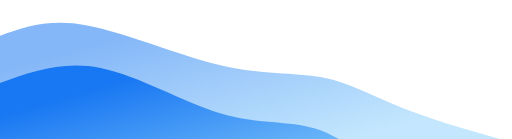
t = 0.00 s
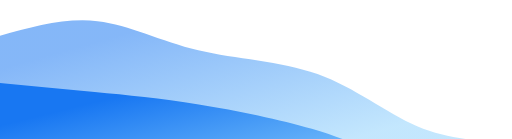
t = 0.75 s
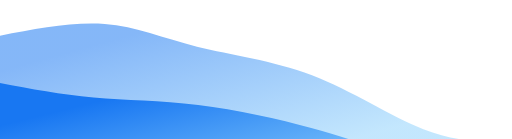
t = 1.25 s
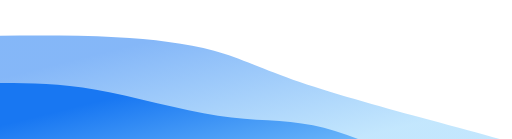
t = 2.00 s
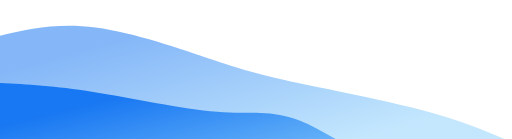
t = 2.75 s
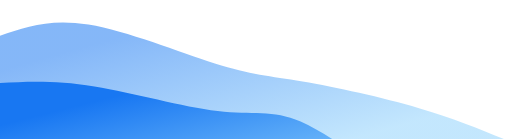
t = 3.25 s

The animated SVG that drew these frames (rendered in a browser with its animation timeline set to each time). Animation: 2 CSS @keyframes rules; one cycle of 4.00 s, repeats indefinitely.

<svg width="100%" height="100%" id="svg" viewBox="0 0 1440 390" xmlns="http://www.w3.org/2000/svg" class="transition duration-300 ease-in-out delay-150"><style>
          .path-0{
            animation:pathAnim-0 4s;
            animation-timing-function: linear;
            animation-iteration-count: infinite;
          }
          @keyframes pathAnim-0{
            0%{
              d: path("M 0,400 L 0,100 C 68.83253588516749,75.70334928229664 137.66507177033498,51.4066985645933 245,71 C 352.334928229665,90.5933014354067 498.17224880382764,154.07655502392345 617,182 C 735.8277511961724,209.92344497607655 827.6459330143541,202.28708133971296 905,217 C 982.3540669856459,231.71291866028704 1045.244019138756,268.7751196172249 1132,303 C 1218.755980861244,337.2248803827751 1329.377990430622,368.6124401913876 1440,400 L 1440,400 L 0,400 Z");
            }
            25%{
              d: path("M 0,400 L 0,100 C 99.93301435406698,73.90430622009569 199.86602870813397,47.80861244019139 284,55 C 368.13397129186603,62.19138755980861 436.46889952153106,102.66985645933013 538,127 C 639.5311004784689,151.33014354066987 774.2583732057416,159.51196172248805 889,205 C 1003.7416267942584,250.48803827751195 1098.4976076555024,333.2822966507177 1187,372 C 1275.5023923444976,410.7177033492823 1357.751196172249,405.3588516746412 1440,400 L 1440,400 L 0,400 Z");
            }
            50%{
              d: path("M 0,400 L 0,100 C 111.34928229665073,99.32057416267943 222.69856459330146,98.64114832535886 326,104 C 429.30143540669854,109.35885167464114 524.555023923445,120.75598086124401 602,142 C 679.444976076555,163.244019138756 739.0813397129187,194.33492822966508 843,230 C 946.9186602870813,265.6650717703349 1095.1196172248804,305.9043062200957 1202,335 C 1308.8803827751196,364.0956937799043 1374.44019138756,382.04784688995215 1440,400 L 1440,400 L 0,400 Z");
            }
            75%{
              d: path("M 0,400 L 0,100 C 70.60287081339715,75.41626794258373 141.2057416267943,50.83253588516746 250,68 C 358.7942583732057,85.16746411483254 505.77990430622003,144.08612440191388 600,177 C 694.22009569378,209.91387559808612 735.6746411483253,216.82296650717706 833,233 C 930.3253588516747,249.17703349282294 1083.5215311004783,274.622009569378 1194,304 C 1304.4784688995217,333.377990430622 1372.2392344497607,366.688995215311 1440,400 L 1440,400 L 0,400 Z");
            }
            100%{
              d: path("M 0,400 L 0,100 C 68.83253588516749,75.70334928229664 137.66507177033498,51.4066985645933 245,71 C 352.334928229665,90.5933014354067 498.17224880382764,154.07655502392345 617,182 C 735.8277511961724,209.92344497607655 827.6459330143541,202.28708133971296 905,217 C 982.3540669856459,231.71291866028704 1045.244019138756,268.7751196172249 1132,303 C 1218.755980861244,337.2248803827751 1329.377990430622,368.6124401913876 1440,400 L 1440,400 L 0,400 Z");
            }
          }</style><defs><linearGradient id="gradient" x1="12%" y1="18%" x2="88%" y2="82%"><stop offset="5%" stop-color="#1877f2"></stop><stop offset="95%" stop-color="#8ED1FC"></stop></linearGradient></defs><path d="M 0,400 L 0,100 C 68.83253588516749,75.70334928229664 137.66507177033498,51.4066985645933 245,71 C 352.334928229665,90.5933014354067 498.17224880382764,154.07655502392345 617,182 C 735.8277511961724,209.92344497607655 827.6459330143541,202.28708133971296 905,217 C 982.3540669856459,231.71291866028704 1045.244019138756,268.7751196172249 1132,303 C 1218.755980861244,337.2248803827751 1329.377990430622,368.6124401913876 1440,400 L 1440,400 L 0,400 Z" stroke="none" stroke-width="0" fill="url(#gradient)" fill-opacity="0.53" class="transition-all duration-300 ease-in-out delay-150 path-0"></path><style>
          .path-1{
            animation:pathAnim-1 4s;
            animation-timing-function: linear;
            animation-iteration-count: infinite;
          }
          @keyframes pathAnim-1{
            0%{
              d: path("M 0,400 L 0,233 C 88.38277511961724,201.36363636363637 176.76555023923447,169.72727272727272 283,191 C 389.23444976076553,212.27272727272728 513.3205741626795,286.45454545454544 619,318 C 724.6794258373205,349.54545454545456 811.9521531100477,338.4545454545455 886,361 C 960.0478468899523,383.5454545454545 1020.8708133971293,439.7272727272727 1111,474 C 1201.1291866028707,508.2727272727273 1320.5645933014353,520.6363636363636 1440,533 L 1440,400 L 0,400 Z");
            }
            25%{
              d: path("M 0,400 L 0,233 C 87.70334928229664,254.7799043062201 175.40669856459328,276.5598086124402 261,281 C 346.5933014354067,285.4401913875598 430.07655502392345,272.5406698564593 539,285 C 647.9234449760766,297.4593301435407 782.287081339713,335.27751196172255 874,362 C 965.712918660287,388.72248803827745 1014.7751196172248,404.3492822966507 1102,431 C 1189.2248803827752,457.6507177033493 1314.6124401913876,495.32535885167465 1440,533 L 1440,400 L 0,400 Z");
            }
            50%{
              d: path("M 0,400 L 0,233 C 81.66507177033492,232.98086124401914 163.33014354066984,232.96172248803828 270,252 C 376.66985645933016,271.0382775119617 508.3444976076555,309.13397129186603 613,325 C 717.6555023923445,340.86602870813397 795.2918660287081,334.5023923444976 880,352 C 964.7081339712919,369.4976076555024 1056.488038277512,410.8564593301436 1151,445 C 1245.511961722488,479.1435406698564 1342.755980861244,506.0717703349282 1440,533 L 1440,400 L 0,400 Z");
            }
            75%{
              d: path("M 0,400 L 0,233 C 75.0622009569378,238.1674641148325 150.1244019138756,243.33492822966502 260,260 C 369.8755980861244,276.665071770335 514.5645933014355,304.8277511961723 610,310 C 705.4354066985645,315.1722488038277 751.6172248803828,297.35406698564594 832,335 C 912.3827751196172,372.64593301435406 1026.9665071770335,465.755980861244 1134,508 C 1241.0334928229665,550.244019138756 1340.5167464114834,541.622009569378 1440,533 L 1440,400 L 0,400 Z");
            }
            100%{
              d: path("M 0,400 L 0,233 C 88.38277511961724,201.36363636363637 176.76555023923447,169.72727272727272 283,191 C 389.23444976076553,212.27272727272728 513.3205741626795,286.45454545454544 619,318 C 724.6794258373205,349.54545454545456 811.9521531100477,338.4545454545455 886,361 C 960.0478468899523,383.5454545454545 1020.8708133971293,439.7272727272727 1111,474 C 1201.1291866028707,508.2727272727273 1320.5645933014353,520.6363636363636 1440,533 L 1440,400 L 0,400 Z");
            }
          }</style><defs><linearGradient id="gradient" x1="12%" y1="18%" x2="88%" y2="82%"><stop offset="5%" stop-color="#1877f2"></stop><stop offset="95%" stop-color="#8ED1FC"></stop></linearGradient></defs><path d="M 0,400 L 0,233 C 88.38277511961724,201.36363636363637 176.76555023923447,169.72727272727272 283,191 C 389.23444976076553,212.27272727272728 513.3205741626795,286.45454545454544 619,318 C 724.6794258373205,349.54545454545456 811.9521531100477,338.4545454545455 886,361 C 960.0478468899523,383.5454545454545 1020.8708133971293,439.7272727272727 1111,474 C 1201.1291866028707,508.2727272727273 1320.5645933014353,520.6363636363636 1440,533 L 1440,400 L 0,400 Z" stroke="none" stroke-width="0" fill="url(#gradient)" fill-opacity="1" class="transition-all duration-300 ease-in-out delay-150 path-1"></path></svg>
